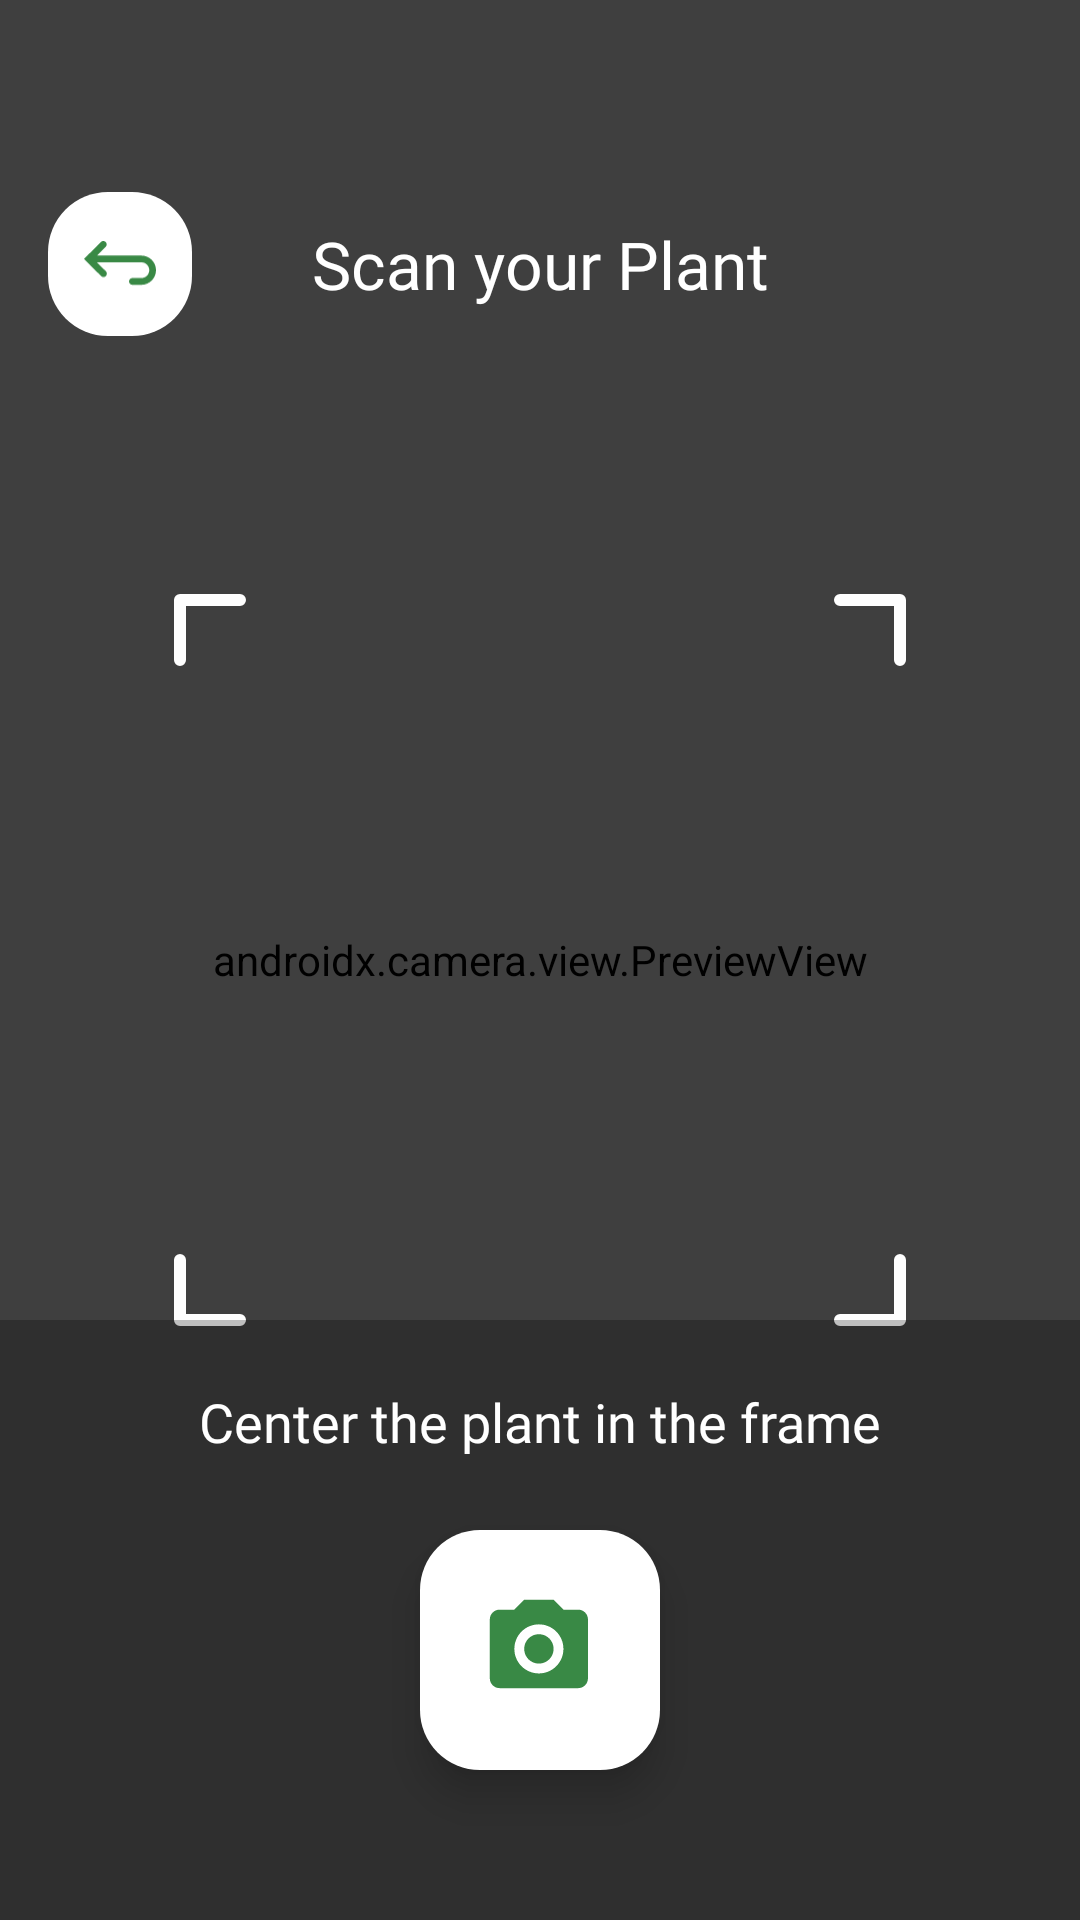

This screen was rendered from an Android layout file. Write that file and the resources it references.
<!-- AndroidManifest.xml: application theme Theme.Plantasya_MobileApp -->
<!-- res/layout/activity_scan.xml -->
<?xml version="1.0" encoding="utf-8"?>
<androidx.constraintlayout.widget.ConstraintLayout xmlns:android="http://schemas.android.com/apk/res/android"
    xmlns:app="http://schemas.android.com/apk/res-auto"
    xmlns:tools="http://schemas.android.com/tools"
    android:id="@+id/main"
    android:layout_width="match_parent"
    android:layout_height="match_parent"
    android:background="@color/black"
    tools:context=".ScanActivity">

    <FrameLayout
        android:id="@+id/scan_container"
        android:layout_width="match_parent"
        android:layout_height="match_parent">

        <androidx.camera.view.PreviewView
            android:id="@+id/viewFinder"
            android:layout_width="match_parent"
            android:layout_height="match_parent" >

            <View
                android:layout_width="match_parent"
                android:layout_height="130dp"
                android:background="#40000000" />
        </androidx.camera.view.PreviewView>

        
        <View
            android:layout_width="match_parent"
            android:layout_height="match_parent"
            android:background="#80000000" />

        
        <ImageView
            android:layout_width="300dp"
            android:layout_height="300dp"
            android:layout_gravity="center"
            android:src="@drawable/scanner_overlay"
            android:contentDescription="Scanner Frame"/>

        <androidx.constraintlayout.widget.ConstraintLayout
            android:id="@+id/camera_controls"
            android:layout_width="match_parent"
            android:layout_height="match_parent">

            

            <ImageButton
                android:id="@+id/btn_back"
                android:layout_width="48dp"
                android:layout_height="48dp"
                android:layout_marginStart="16dp"
                android:layout_marginTop="64dp"
                android:background="@drawable/bg_rounded"
                android:padding="12dp"
                android:scaleType="centerInside"
                android:src="@drawable/ic_back_button"
                app:layout_constraintStart_toStartOf="parent"
                app:layout_constraintTop_toTopOf="parent" />

            <TextView
                android:layout_width="wrap_content"
                android:layout_height="wrap_content"
                android:text="Scan your Plant"
                android:textColor="@color/white"
                android:fontFamily="@font/crimsontext_bold"
                android:textSize="22sp"
                app:layout_constraintBottom_toBottomOf="@+id/btn_back"
                app:layout_constraintEnd_toEndOf="parent"
                app:layout_constraintStart_toStartOf="parent"
                app:layout_constraintTop_toTopOf="@+id/btn_back" />

            
            <View
                android:layout_width="match_parent"
                android:layout_height="200dp"
                android:background="#40000000"
                app:layout_constraintBottom_toBottomOf="parent" />

            <TextView
                android:id="@+id/tvInstruction"
                android:layout_width="wrap_content"
                android:layout_height="wrap_content"
                android:layout_marginBottom="24dp"
                android:fontFamily="@font/crimsontext_regular"
                android:text="Center the plant in the frame"
                android:textColor="@color/white"
                android:textSize="18sp"
                app:layout_constraintBottom_toTopOf="@+id/capture_button"
                app:layout_constraintEnd_toEndOf="parent"
                app:layout_constraintStart_toStartOf="parent" />

            <ImageButton
                android:id="@+id/capture_button"
                android:layout_width="80dp"
                android:layout_height="80dp"
                android:layout_marginBottom="50dp"
                android:background="@drawable/bg_rounded"
                android:elevation="8dp"
                android:padding="20dp"
                android:scaleType="fitCenter"
                android:src="@drawable/ic_cam_logo"
                app:layout_constraintBottom_toBottomOf="parent"
                app:layout_constraintEnd_toEndOf="parent"
                app:layout_constraintStart_toStartOf="parent"
                app:tint="@color/btn_c" />

        </androidx.constraintlayout.widget.ConstraintLayout>

    </FrameLayout>

    <FrameLayout
        android:id="@+id/fragment_container"
        android:layout_width="match_parent"
        android:layout_height="match_parent"
        android:visibility="gone" />

</androidx.constraintlayout.widget.ConstraintLayout>
<!-- resources referenced by this layout -->
<resources>
  <color name="black">#FF000000</color>
  <color name="btn_c">#398945</color>
  <color name="white">#FFFFFFFF</color>
  <!-- drawable bg_rounded (drawable) -->
  <?xml version="1.0" encoding="utf-8"?>
  <shape xmlns:android="http://schemas.android.com/apk/res/android"
      android:shape="rectangle">
  
      <solid
          android:color="@color/white"
          />
      <corners
          android:radius="20dp"/>
  
  </shape>
  <!-- drawable ic_back_button (drawable) -->
  <vector xmlns:android="http://schemas.android.com/apk/res/android"
      android:width="30dp"
      android:height="19dp"
      android:viewportWidth="30"
      android:viewportHeight="19">
    <path
        android:pathData="M5.381,8.871L9.075,12.565C9.213,12.694 9.324,12.849 9.401,13.021C9.478,13.194 9.519,13.38 9.522,13.569C9.526,13.758 9.491,13.945 9.42,14.12C9.349,14.295 9.244,14.455 9.111,14.588C8.977,14.722 8.818,14.827 8.643,14.898C8.468,14.968 8.28,15.003 8.092,15C7.903,14.997 7.716,14.955 7.544,14.878C7.371,14.801 7.216,14.691 7.088,14.552L0.994,8.459L0,7.465L0.994,6.471L7.088,0.377C7.354,0.129 7.707,-0.006 8.071,0C8.435,0.007 8.783,0.154 9.041,0.412C9.298,0.67 9.446,1.017 9.452,1.381C9.459,1.746 9.323,2.098 9.075,2.365L5.381,6.059H23.906C25.522,6.059 27.072,6.701 28.215,7.843C29.358,8.986 30,10.536 30,12.152C30,13.769 29.358,15.319 28.215,16.461C27.072,17.604 25.522,18.246 23.906,18.246H20.156C19.783,18.246 19.426,18.098 19.162,17.834C18.898,17.571 18.75,17.213 18.75,16.84C18.75,16.467 18.898,16.109 19.162,15.846C19.426,15.582 19.783,15.434 20.156,15.434H23.906C24.777,15.434 25.611,15.088 26.226,14.473C26.842,13.857 27.188,13.023 27.188,12.152C27.188,11.282 26.842,10.448 26.226,9.832C25.611,9.217 24.777,8.871 23.906,8.871H5.381Z"
        android:fillColor="#398945"
        android:fillType="evenOdd"/>
  </vector>
  <!-- drawable scanner_overlay (drawable) -->
  <?xml version="1.0" encoding="utf-8"?>
  <vector xmlns:android="http://schemas.android.com/apk/res/android"
      android:width="300dp"
      android:height="300dp"
      android:viewportWidth="300"
      android:viewportHeight="300">
      
      <path
          android:pathData="M30,50 L30,30 L50,30"
          android:strokeColor="#FFFFFF"
          android:strokeWidth="4"
          android:strokeLineCap="round"
          android:strokeLineJoin="round" />
      
      <path
          android:pathData="M250,30 L270,30 L270,50"
          android:strokeColor="#FFFFFF"
          android:strokeWidth="4"
          android:strokeLineCap="round"
          android:strokeLineJoin="round" />
      
      <path
          android:pathData="M30,250 L30,270 L50,270"
          android:strokeColor="#FFFFFF"
          android:strokeWidth="4"
          android:strokeLineCap="round"
          android:strokeLineJoin="round" />
      
      <path
          android:pathData="M250,270 L270,270 L270,250"
          android:strokeColor="#FFFFFF"
          android:strokeWidth="4"
          android:strokeLineCap="round"
          android:strokeLineJoin="round" />
  </vector>
  <style name="Theme.Plantasya_MobileApp" parent="Base.Theme.Plantasya_MobileApp" />
  <style name="Base.Theme.Plantasya_MobileApp" parent="Theme.Material3.DayNight.NoActionBar">
          
          <item name="android:windowLayoutInDisplayCutoutMode">shortEdges</item>
          <item name="android:statusBarColor">@android:color/transparent</item>
          <item name="android:navigationBarColor">@android:color/transparent</item>
      </style>
</resources>
